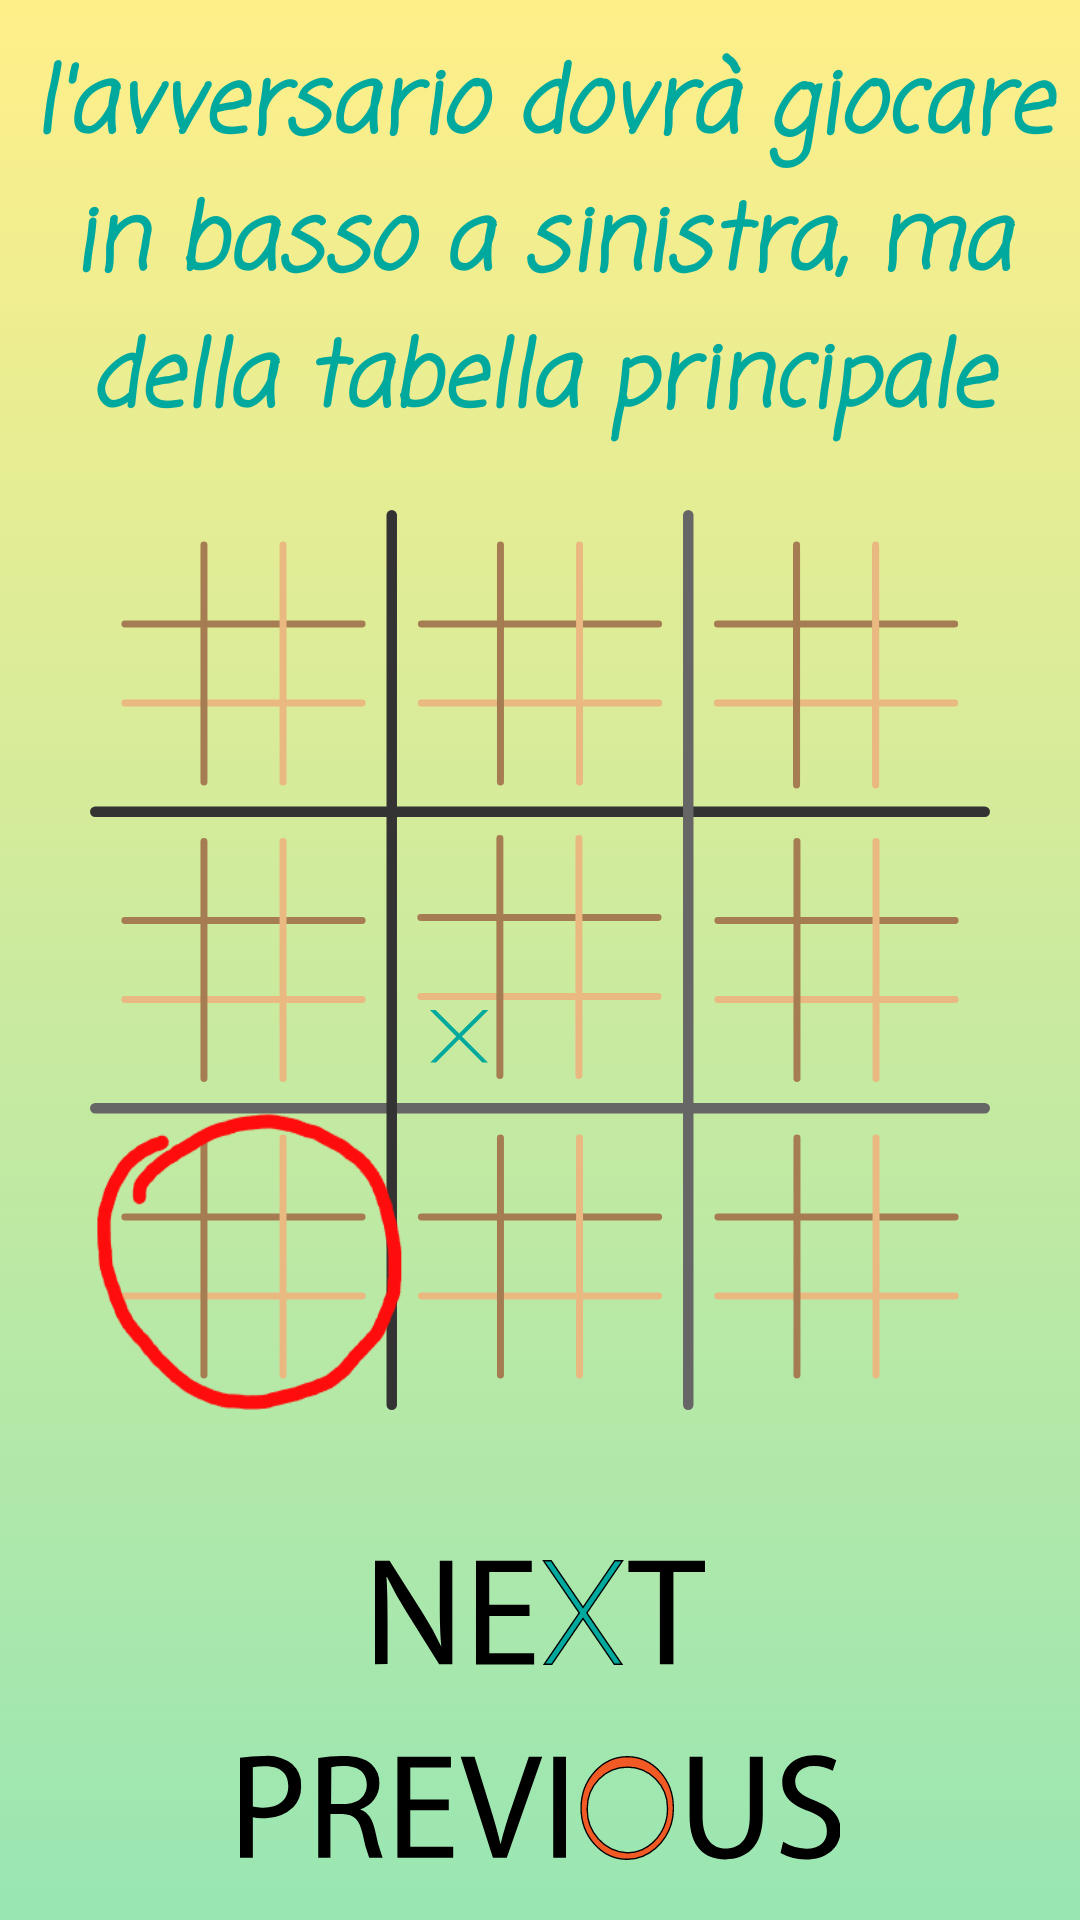

Write the Android layout XML for this screen, with the resource values it uses.
<!-- AndroidManifest.xml: application theme Theme.AppCompat.NoActionBar -->
<!-- res/layout/activity_helpita5.xml -->
<?xml version="1.0" encoding="utf-8"?>
<RelativeLayout xmlns:android="http://schemas.android.com/apk/res/android"
    android:layout_width="match_parent"
    android:layout_height="match_parent"
    android:background="@drawable/gradient3">


    <ImageView
        android:id="@+id/tab1"
        android:layout_width="300dp"
        android:layout_height="300dp"
        android:layout_centerInParent="true"
        android:background="@drawable/h33"
        android:contentDescription="@string/tabella"/>
    <ImageView
        android:id="@+id/dra"
        android:layout_width="105dp"
        android:layout_height="100dp"
        android:layout_alignStart="@+id/tab1"
        android:background="@drawable/giust"
        android:layout_above="@+id/nextqw"
        android:layout_marginBottom="0dp"
        android:contentDescription="@string/cerchio_disegnato"
        />

    <TextView
        android:layout_centerHorizontal="true"
        android:contentDescription="@string/l_avversario_dovr_giocare_in_basso_a_sinistra_ma_della_tabella_principale"
        android:id="@+id/t3"
        android:layout_width="wrap_content"
        android:layout_height="wrap_content"
        android:layout_above="@id/tab1"
        android:layout_marginBottom="20dp"
        android:fontFamily="casual"
        android:text="@string/l_avversario_dovr_giocare_in_basso_a_sinistra_ma_della_tabella_principale"
        android:textAlignment="center"
        android:textAppearance="@style/TextAppearance.AppCompat.Body1"
        android:textColor="@color/acqua_scuro"
        android:textSize="30sp"
        android:textStyle="bold|italic" />

    <ImageButton
        android:contentDescription="@string/next"
        android:id="@+id/nextqw"
        android:layout_width="110dp"
        android:layout_height="35dp"
        android:layout_below="@+id/tab1"
        android:layout_centerHorizontal="true"
        android:layout_marginTop="50dp"
        android:background="@drawable/next" />

    <ImageButton
        android:contentDescription="@string/previous"
        android:id="@+id/previousqw"
        android:layout_width="200dp"
        android:layout_height="35dp"
        android:layout_below="@+id/nextqw"
        android:layout_centerHorizontal="true"
        android:layout_marginTop="30dp"
        android:background="@drawable/previous" />
</RelativeLayout>
<!-- resources referenced by this layout -->
<resources>
  <color name="acqua_scuro">#00A99D</color>
  <!-- drawable giust: png bitmap (drawable, 5524 bytes) -->
  <!-- drawable gradient3 (drawable) -->
  <?xml version="1.0" encoding="utf-8"?>
  <selector xmlns:android="http://schemas.android.com/apk/res/android">
      <item>
          <shape>
              <gradient
                  android:angle="90"
                  android:startColor="#99e6b3"
                  android:endColor="#ffef89"/>
          </shape>
      </item>
  </selector>
  <!-- drawable h33: vector/xml drawable (drawable, 10124 chars, omitted) -->
  <!-- drawable next (drawable) -->
  <vector xmlns:android="http://schemas.android.com/apk/res/android"
      android:width="47.32dp"
      android:height="15.03dp"
      android:viewportWidth="47.32"
      android:viewportHeight="15.03">
    <path
        android:fillColor="#FF000000"
        android:pathData="M0,14.93V0.1H2.09L6.84,7.6a43.08,43.08 0,0 1,2.67 4.82l0,0c-0.18,-2 -0.22,-3.78 -0.22,-6.09V0.1h1.8V14.93H9.2L4.49,7.4A45.94,45.94 0,0 1,1.72 2.45l-0.07,0c0.11,1.87 0.15,3.65 0.15,6.11v6.34Z"/>
    <path
        android:fillColor="#FF000000"
        android:pathData="M22.16,8H16.39v5.34h6.43v1.61H14.48V0.1h8V1.71h-6.1V6.39h5.77Z"/>
    <path
        android:fillColor="#FF000000"
        android:pathData="M40.85,1.73H36.34V0.1h11V1.73H42.79v13.2H40.85Z"/>
    <path
        android:pathData="M30.38,7.58l5.03,7.35l-1.09,0l-4.49,-6.55l-4.48,6.55l-1.09,0l5.03,-7.35l-5.12,-7.48l1.09,0l4.57,6.68l4.57,-6.68l1.1,0l-5.12,7.48z"
        android:strokeWidth="0.2"
        android:fillColor="#00a99d"
        android:strokeColor="#000"/>
  </vector>
  <!-- drawable previous: vector/xml drawable (drawable, 2381 chars, omitted) -->
  <string name="cerchio_disegnato">cerchio_disegnato</string>
  <string name="l_avversario_dovr_giocare_in_basso_a_sinistra_ma_della_tabella_principale">l\'avversario dovrà giocare in basso a sinistra, ma della tabella principale</string>
  <string name="next" translatable="false">next</string>
  <string name="previous" translatable="false">previous</string>
  <string name="tabella">tabella</string>
</resources>
